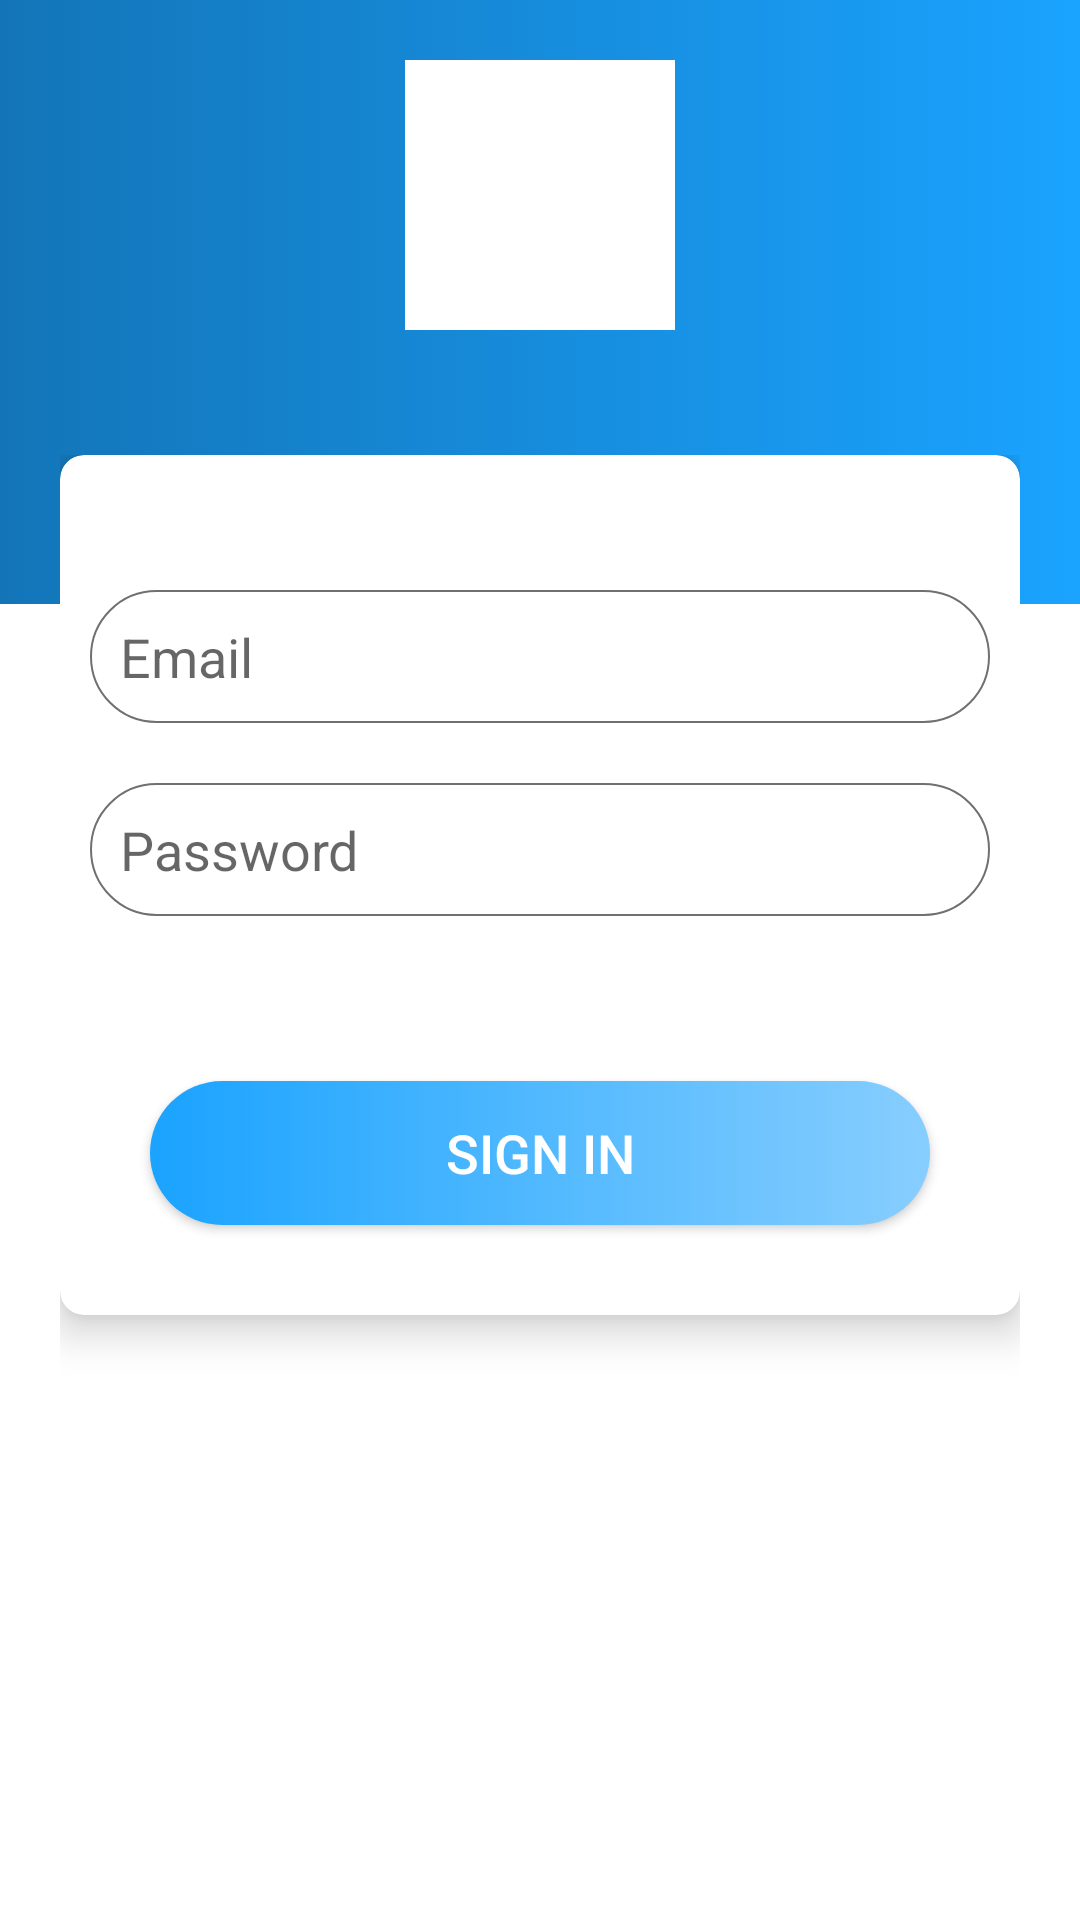

Write the Android layout XML for this screen, with the resource values it uses.
<!-- AndroidManifest.xml: application theme AppTheme -->
<!-- res/layout/signin_layout.xml -->
<?xml version="1.0" encoding="utf-8"?>
<LinearLayout xmlns:android="http://schemas.android.com/apk/res/android"
    xmlns:app="http://schemas.android.com/apk/res-auto"
    xmlns:tools="http://schemas.android.com/tools"
    android:layout_width="match_parent"
    android:layout_height="match_parent"
    android:background="#FFFFFF"
    android:orientation="vertical"
    android:weightSum="10">

    <RelativeLayout
        android:id="@+id/header"
        android:layout_width="match_parent"
        android:layout_height="0dp"
        android:layout_weight="5"
        android:background="@drawable/header_bg" >

        <ImageView
            android:id="@+id/logo_image"
            android:layout_width="90dp"
            android:layout_height="90dp"
            android:background="#ffffff"
            android:layout_marginTop="20dp"
            android:layout_centerHorizontal="true"
            />
    </RelativeLayout>

    <ScrollView
        android:layout_width="match_parent"
        android:layout_height="wrap_content"
        android:layout_marginLeft="20dp"
        android:layout_marginRight="20dp"
        android:layout_marginTop="-50dp"
        android:layout_weight="6"
        >

        <android.support.v7.widget.CardView
            android:layout_width="match_parent"
            android:layout_height="wrap_content"
            android:padding="10dp"
            app:cardCornerRadius="8dp"
            app:cardElevation="8dp">

            <LinearLayout
                android:layout_width="match_parent"
                android:layout_height="match_parent"
                android:orientation="vertical">


                <EditText
                    android:id="@+id/et_email"
                    android:layout_width="match_parent"
                    android:layout_height="wrap_content"
                    android:layout_marginBottom="10dp"
                    android:layout_marginLeft="10dp"
                    android:layout_marginRight="10dp"
                    android:layout_marginTop="45dp"
                    android:background="@drawable/edit_text_stroke_style"
                    android:hint="Email"
                    android:padding="10dp"
                    android:textColor="#000" />

                <EditText
                    android:id="@+id/et_password"
                    android:layout_width="match_parent"
                    android:layout_height="wrap_content"
                    android:layout_margin="10dp"
                    android:background="@drawable/edit_text_stroke_style"
                    android:hint="Password"
                    android:padding="10dp"
                    android:textColor="#000" />


                <Button
                    android:layout_width="match_parent"
                    android:layout_height="wrap_content"

                    android:layout_marginBottom="30dp"
                    android:layout_marginLeft="30dp"
                    android:layout_marginRight="30dp"
                    android:layout_marginTop="45dp"

                    android:background="@drawable/button_gradient_style"
                    android:text="Sign In"
                    android:textColor="@color/signup_text_color"
                    android:textSize="18sp"

                    />
            </LinearLayout>


        </android.support.v7.widget.CardView>


    </ScrollView>



</LinearLayout>
<!-- resources referenced by this layout -->
<resources>
  <!-- drawable button_gradient_style (drawable) -->
  <?xml version="1.0" encoding="utf-8"?>
  <selector xmlns:android="http://schemas.android.com/apk/res/android">
  
      <item android:state_pressed="false">
          <shape android:shape="rectangle">
              <corners android:radius="250dp"/>
              <gradient android:startColor="@color/gradientStartColor"
                  android:endColor="@color/gradientEndColor"/>
          </shape>
      </item>
  
      <item android:state_pressed="true">
          <shape>
              <corners android:radius="50dp"/>
              <stroke android:width="0.5dp"/>
              <stroke android:color="@color/buttonStrokeColor"/>
          </shape>
      </item>
  </selector>
  <!-- drawable edit_text_stroke_style (drawable) -->
  <?xml version="1.0" encoding="utf-8"?>
  <selector xmlns:android="http://schemas.android.com/apk/res/android">
  
      <item android:state_pressed="false">
      <shape>
      <corners android:radius="50dp"/>
      <stroke android:width="0.5dp"/>
      <stroke android:color="#707070"/>
      </shape>
      </item>
  </selector>
  <!-- drawable header_bg (drawable) -->
  <?xml version="1.0" encoding="utf-8"?>
  <selector xmlns:android="http://schemas.android.com/apk/res/android">
      <item>
          <shape android:shape="rectangle"
  
              >
              <gradient android:startColor="@color/gradientBackgoundStartColor"
                  android:endColor="@color/gradientBackgoundEndColor"/>
          </shape>
  
      </item>
  </selector>
  <style name="AppTheme" parent="Theme.AppCompat.Light.NoActionBar">
          
          <item name="colorPrimary">@color/colorPrimary</item>
          <item name="colorPrimaryDark">@color/colorPrimaryDark</item>
          <item name="colorAccent">@color/colorAccent</item>
      </style>
  <color name="gradientStartColor">#1AA3FF</color>
  <color name="gradientEndColor">#87CEFE</color>
  <color name="buttonStrokeColor">#1AA3FF</color>
  <color name="gradientBackgoundStartColor">#1375B8</color>
  <color name="gradientBackgoundEndColor">#1AA3FF</color>
  <color name="colorPrimary">#068BE7</color>
  <color name="colorPrimaryDark">#1AA3FF</color>
  <color name="colorAccent">#FF4081</color>
</resources>
